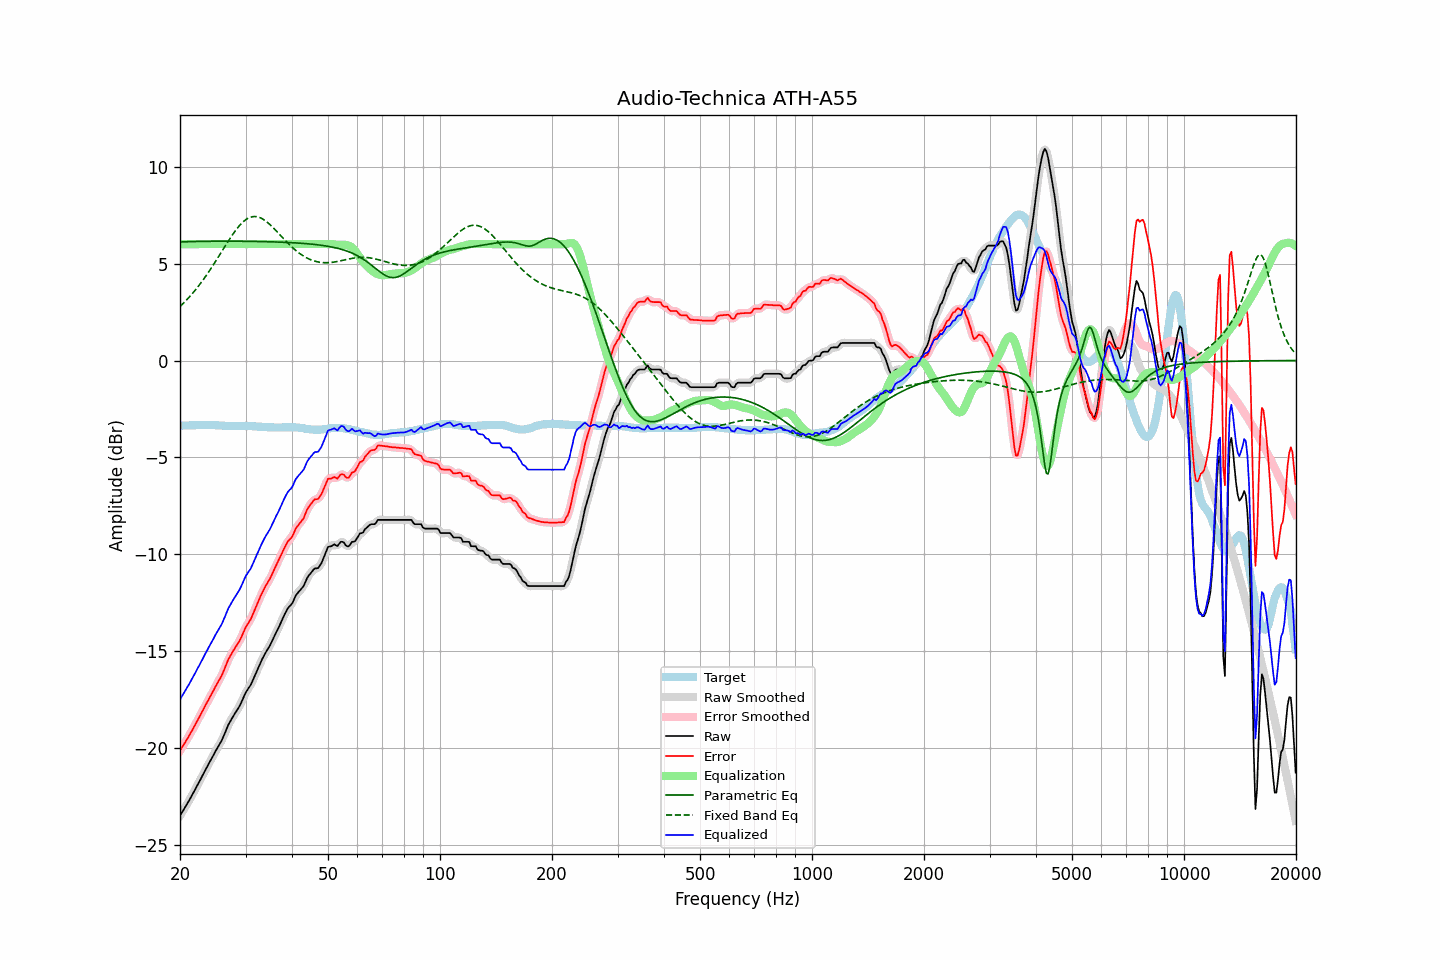

The data file committed next to this chart (first rows):
frequency, raw, error, smoothed, error_smoothed, equalization, parametric_eq, fixed_band_eq, equalized_raw, equalized_smoothed, target
20.00, -23.48, -20.12, -23.47, -20.12, 6.00, 6.11, 2.78, -17.48, -17.47, -3.36
20.20, -23.34, -19.98, -23.34, -19.98, 6.00, 6.12, 2.86, -17.34, -17.34, -3.36
20.40, -23.19, -19.84, -23.20, -19.85, 6.00, 6.12, 2.94, -17.19, -17.20, -3.36
20.61, -23.06, -19.71, -23.06, -19.71, 6.00, 6.12, 3.03, -17.06, -17.06, -3.35
20.81, -22.92, -19.58, -22.92, -19.58, 6.00, 6.12, 3.11, -16.92, -16.92, -3.35
21.02, -22.79, -19.44, -22.78, -19.44, 6.00, 6.13, 3.20, -16.79, -16.78, -3.35
21.23, -22.64, -19.29, -22.64, -19.29, 6.00, 6.13, 3.29, -16.64, -16.64, -3.35
21.44, -22.48, -19.15, -22.49, -19.15, 6.00, 6.13, 3.38, -16.48, -16.49, -3.34
21.66, -22.34, -19.00, -22.34, -19.00, 6.00, 6.13, 3.48, -16.34, -16.34, -3.34
21.87, -22.18, -18.85, -22.18, -18.85, 6.00, 6.13, 3.58, -16.18, -16.18, -3.34
22.09, -22.02, -18.69, -22.03, -18.69, 6.00, 6.14, 3.68, -16.02, -16.03, -3.34
22.31, -21.86, -18.54, -21.87, -18.54, 6.00, 6.14, 3.78, -15.86, -15.87, -3.33
22.54, -21.72, -18.38, -21.71, -18.38, 6.00, 6.14, 3.89, -15.72, -15.71, -3.34
22.76, -21.55, -18.23, -21.56, -18.23, 6.00, 6.14, 4.00, -15.55, -15.56, -3.33
22.99, -21.40, -18.07, -21.40, -18.07, 6.00, 6.14, 4.11, -15.40, -15.40, -3.33
23.22, -21.24, -17.91, -21.24, -17.91, 6.00, 6.14, 4.23, -15.24, -15.24, -3.33
23.45, -21.08, -17.75, -21.08, -17.75, 6.00, 6.14, 4.34, -15.08, -15.08, -3.33
23.69, -20.93, -17.60, -20.92, -17.60, 6.00, 6.14, 4.46, -14.93, -14.92, -3.33
23.92, -20.76, -17.45, -20.77, -17.44, 6.00, 6.15, 4.58, -14.76, -14.77, -3.32
24.16, -20.61, -17.29, -20.62, -17.29, 6.00, 6.15, 4.71, -14.61, -14.62, -3.33
24.40, -20.46, -17.14, -20.46, -17.14, 6.00, 6.15, 4.84, -14.46, -14.46, -3.33
24.65, -20.32, -16.99, -20.31, -16.98, 6.00, 6.15, 4.96, -14.32, -14.31, -3.33
24.89, -20.15, -16.82, -20.16, -16.83, 6.00, 6.15, 5.09, -14.15, -14.16, -3.34
25.14, -20.01, -16.68, -20.01, -16.67, 6.00, 6.15, 5.22, -14.01, -14.01, -3.34
25.39, -19.86, -16.52, -19.87, -16.53, 6.00, 6.15, 5.36, -13.86, -13.87, -3.35
25.65, -19.73, -16.38, -19.73, -16.38, 6.00, 6.15, 5.49, -13.73, -13.73, -3.35
25.91, -19.58, -16.22, -19.57, -16.21, 6.00, 6.15, 5.62, -13.58, -13.57, -3.36
26.16, -19.39, -16.04, -19.39, -16.04, 6.00, 6.15, 5.76, -13.39, -13.39, -3.36
26.43, -19.20, -15.83, -19.20, -15.83, 6.00, 6.15, 5.89, -13.20, -13.20, -3.37
26.69, -19.00, -15.63, -18.99, -15.63, 6.00, 6.15, 6.02, -13.00, -12.99, -3.37
26.96, -18.79, -15.42, -18.81, -15.44, 6.00, 6.15, 6.15, -12.79, -12.81, -3.37
27.23, -18.64, -15.27, -18.64, -15.27, 6.00, 6.15, 6.28, -12.64, -12.64, -3.37
27.50, -18.50, -15.12, -18.49, -15.12, 6.00, 6.15, 6.40, -12.50, -12.49, -3.38
27.77, -18.35, -14.98, -18.35, -14.98, 6.00, 6.15, 6.52, -12.35, -12.35, -3.38
28.05, -18.22, -14.85, -18.22, -14.85, 6.00, 6.15, 6.64, -12.22, -12.22, -3.37
28.33, -18.09, -14.72, -18.09, -14.72, 6.00, 6.15, 6.75, -12.09, -12.09, -3.37
28.62, -17.96, -14.59, -17.96, -14.59, 6.00, 6.15, 6.86, -11.96, -11.96, -3.37
28.90, -17.83, -14.46, -17.82, -14.45, 6.00, 6.15, 6.95, -11.83, -11.82, -3.37
29.19, -17.66, -14.29, -17.65, -14.29, 6.00, 6.15, 7.04, -11.66, -11.65, -3.37
29.48, -17.46, -14.10, -17.47, -14.10, 6.00, 6.15, 7.13, -11.46, -11.47, -3.37
29.78, -17.28, -13.91, -17.28, -13.91, 6.00, 6.15, 7.20, -11.28, -11.28, -3.37
30.08, -17.10, -13.72, -17.11, -13.74, 6.00, 6.15, 7.26, -11.10, -11.11, -3.38
30.38, -16.97, -13.59, -16.97, -13.60, 6.00, 6.14, 7.32, -10.97, -10.97, -3.38
30.68, -16.85, -13.47, -16.85, -13.47, 6.00, 6.14, 7.36, -10.85, -10.85, -3.38
30.99, -16.73, -13.34, -16.71, -13.32, 6.00, 6.14, 7.39, -10.73, -10.71, -3.39
31.30, -16.54, -13.15, -16.54, -13.15, 6.00, 6.14, 7.41, -10.54, -10.54, -3.39
31.61, -16.35, -12.95, -16.35, -12.96, 6.00, 6.14, 7.42, -10.35, -10.35, -3.40
31.93, -16.15, -12.75, -16.15, -12.75, 6.00, 6.14, 7.42, -10.15, -10.15, -3.40
32.24, -15.96, -12.56, -15.96, -12.55, 6.00, 6.14, 7.41, -9.96, -9.96, -3.41
32.57, -15.78, -12.36, -15.77, -12.36, 6.00, 6.13, 7.39, -9.78, -9.77, -3.42
32.89, -15.58, -12.17, -15.59, -12.18, 6.00, 6.13, 7.36, -9.58, -9.59, -3.42
33.22, -15.42, -12.00, -15.42, -11.99, 6.00, 6.13, 7.32, -9.42, -9.42, -3.42
33.55, -15.25, -11.83, -15.25, -11.83, 6.00, 6.13, 7.27, -9.25, -9.25, -3.43
33.89, -15.10, -11.66, -15.10, -11.67, 6.00, 6.13, 7.21, -9.10, -9.10, -3.44
34.23, -14.96, -11.52, -14.96, -11.52, 6.00, 6.12, 7.15, -8.96, -8.96, -3.44
34.57, -14.83, -11.38, -14.82, -11.38, 6.00, 6.12, 7.08, -8.83, -8.82, -3.45
34.92, -14.69, -11.24, -14.68, -11.23, 6.00, 6.12, 7.00, -8.69, -8.68, -3.45
35.27, -14.52, -11.07, -14.52, -11.07, 6.00, 6.12, 6.93, -8.52, -8.52, -3.45
35.62, -14.34, -10.89, -14.34, -10.89, 6.00, 6.11, 6.84, -8.34, -8.34, -3.45
35.97, -14.15, -10.70, -14.16, -10.71, 6.00, 6.11, 6.76, -8.15, -8.16, -3.46
... 635 more rows
